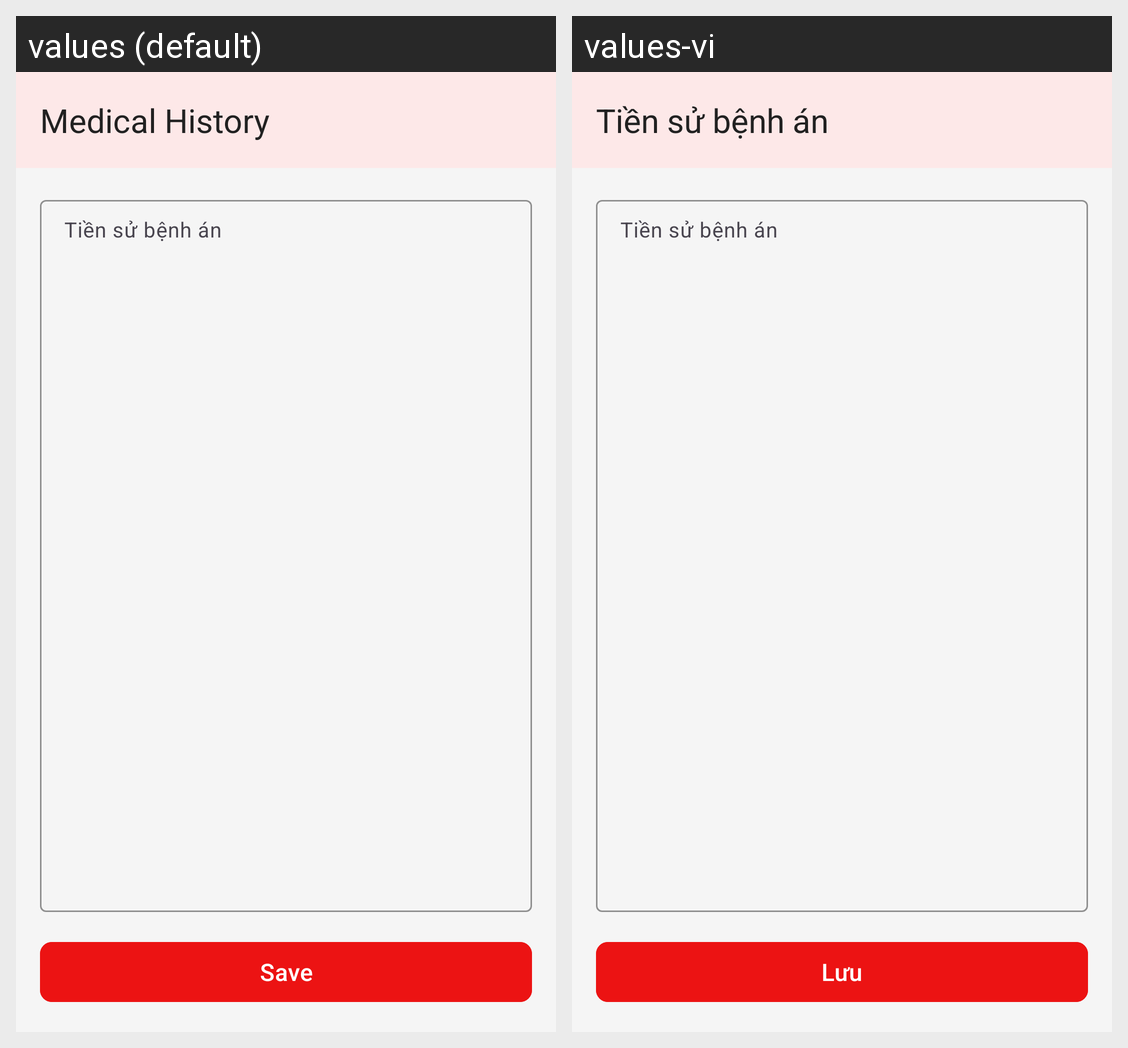

Here is an Android app screen in its default locale and in the app's own translations. Write out the translated-string differences for the strings that appear on this screen.
Android screen res/layout/activity_medical_history.xml rendered under 2 locales, left to right: values (default), values-vi. Device: Nexus 5 (rendered at 1080×1920; each locale shown at half size, 540×960, under a caption strip naming it); theme Theme.Base.
Strings drawn on this screen, with the default value and each locale's value (text and hints the layout hard-codes, and strings that could not be matched under every locale, appear in the picture but are not listed):

medical_history
  values: Medical History
  values-vi: Tiền sử bệnh án

save
  values: Save
  values-vi: Lưu
